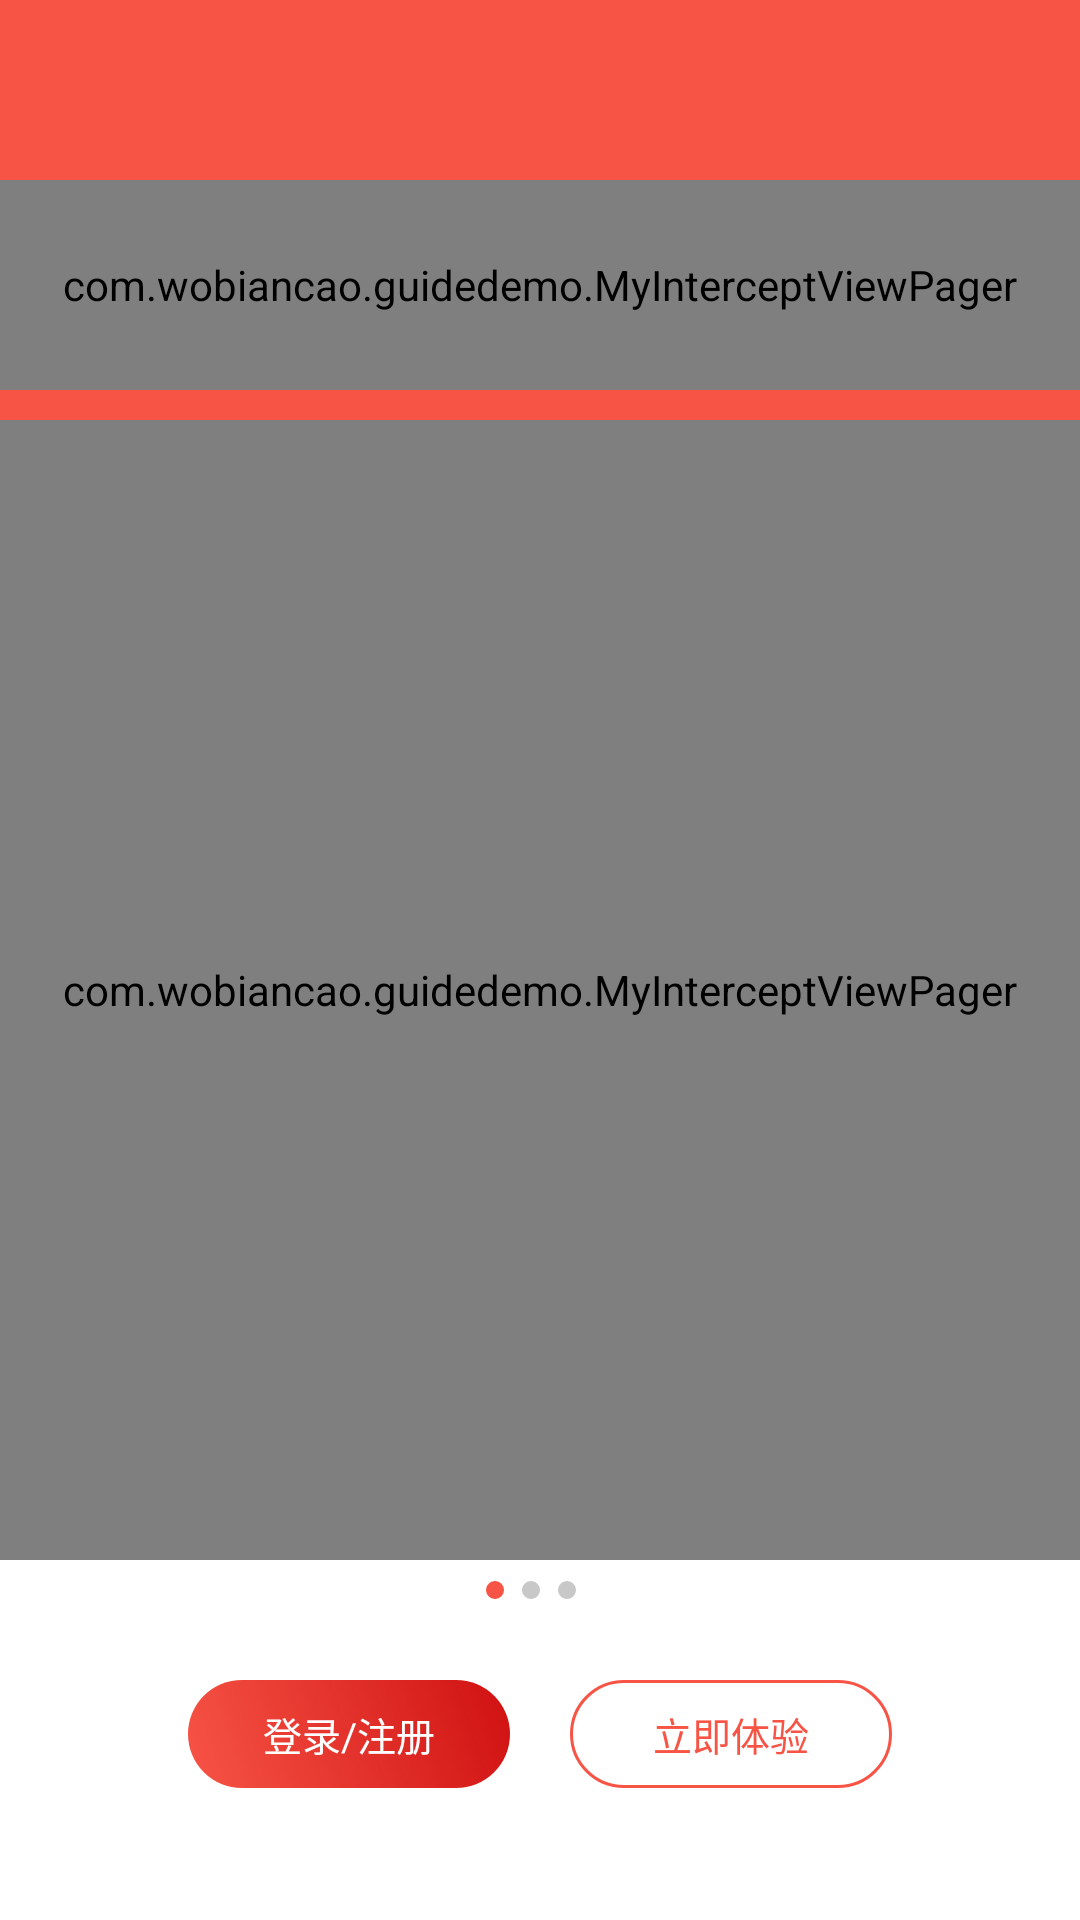

Layout XML and referenced resources for this Android screen:
<!-- AndroidManifest.xml: application theme AppTheme -->
<!-- res/layout/activity_main.xml -->
<?xml version="1.0" encoding="utf-8"?>
<RelativeLayout xmlns:android="http://schemas.android.com/apk/res/android"
    xmlns:tools="http://schemas.android.com/tools"
    android:layout_width="match_parent"
    android:layout_height="match_parent"
    android:orientation="vertical"
    tools:context=".MainActivity">

    <LinearLayout
        android:layout_width="match_parent"
        android:layout_height="match_parent"
        android:background="@color/colorWhite"
        android:orientation="vertical"
        android:weightSum="5">

        <View
            android:layout_width="match_parent"
            android:layout_height="0dp"
            android:layout_weight="3"
            android:background="@color/colorMain" />
    </LinearLayout>

    <com.example.guidedemo.MyInterceptViewPager
        android:id="@+id/main_text_pager"
        android:layout_width="match_parent"
        android:layout_height="@dimen/activity_textpager_height"
        android:layout_marginTop="@dimen/activity_textpager_margin_top"
        android:overScrollMode="never"
        />



    <com.example.guidedemo.MyInterceptViewPager
        android:id="@+id/main_image_pager"
        android:layout_width="match_parent"
        android:layout_height="match_parent"
        android:layout_marginBottom="@dimen/fragment_margin_bottom"
        android:layout_below="@+id/main_text_pager"
        android:layout_marginTop="10dp"
        android:overScrollMode="never"/>



    <RelativeLayout
        android:id="@+id/main_touch_layout"
        android:layout_width="match_parent"
        android:layout_height="match_parent" />

    <LinearLayout
        android:layout_width="match_parent"
        android:layout_height="@dimen/fragment_margin_bottom"
        android:layout_alignParentBottom="true"
        android:orientation="vertical"
        android:paddingBottom="30dp">

        <LinearLayout
            android:layout_width="match_parent"
            android:layout_height="20dp"
            android:layout_marginBottom="20dp"
            android:orientation="horizontal"
            android:gravity="center">
            <ImageView
                android:id="@+id/main_indicator_one"
                android:layout_width="wrap_content"
                android:src="@drawable/circle_main"
                android:layout_marginRight="6dp"
                android:layout_height="wrap_content" />
            <ImageView
                android:id="@+id/main_indicator_two"
                android:layout_width="wrap_content"
                android:src="@drawable/circle_gray"
                android:layout_marginRight="6dp"
                android:layout_height="wrap_content" />
            <ImageView
                android:id="@+id/main_indicator_three"
                android:layout_width="wrap_content"
                android:src="@drawable/circle_gray"
                android:layout_marginRight="6dp"
                android:layout_height="wrap_content" />
        </LinearLayout>

        <LinearLayout
            android:layout_width="match_parent"
            android:layout_height="wrap_content"
            android:gravity="center"
            android:orientation="horizontal">

            <TextView
                android:layout_width="wrap_content"
                android:layout_height="36dp"
                android:layout_marginRight="20dp"
                android:background="@drawable/shape_gradient_login"
                android:gravity="center"
                android:minEms="7"
                android:text="登录/注册"
                android:onClick="onLogin"
                android:textColor="@color/colorWhite"
                android:textSize="13sp" />

            <TextView
                android:layout_width="wrap_content"
                android:layout_height="36dp"
                android:background="@drawable/shape_color_next"
                android:gravity="center"
                android:minEms="7"
                android:onClick="onMain"
                android:text="立即体验"
                android:textColor="@color/colorMain"
                android:textSize="13sp" />
        </LinearLayout>
    </LinearLayout>
</RelativeLayout>
<!-- resources referenced by this layout -->
<resources>
  <color name="colorMain">#fff75446</color>
  <color name="colorWhite">#ffffff</color>
  <dimen name="activity_textpager_height">70dp</dimen>
  <dimen name="activity_textpager_margin_top">60dp</dimen>
  <dimen name="fragment_margin_bottom">120dp</dimen>
  <!-- drawable circle_gray (drawable) -->
  <?xml version="1.0" encoding="utf-8"?>
  <shape xmlns:android="http://schemas.android.com/apk/res/android"
         android:shape="oval"
  
         android:useLevel="false">
  
      <solid android:color="@color/colorGray"/>
  
  
      <size
          android:width="6dp"
          android:height="6dp"/>
  
  </shape>
  <!-- drawable circle_main (drawable) -->
  <?xml version="1.0" encoding="utf-8"?>
  <shape xmlns:android="http://schemas.android.com/apk/res/android"
         android:shape="oval"
  
         android:useLevel="false">
  
      <solid android:color="@color/colorMain"/>
  
  
      <size
          android:width="6dp"
          android:height="6dp"/>
  
  </shape>
  <!-- drawable shape_color_next (drawable) -->
  <?xml version="1.0" encoding="utf-8"?>
  <shape xmlns:android="http://schemas.android.com/apk/res/android">
      <corners android:radius="30dp"/>
      <solid android:color="#00000000"/>
      <stroke
          android:width="1dp"
          android:color="@color/colorMain"/>
  </shape>
  <!-- drawable shape_gradient_login (drawable) -->
  <?xml version="1.0" encoding="utf-8"?>
  <shape xmlns:android="http://schemas.android.com/apk/res/android">
      <corners android:radius="30dp" />
      <gradient
          android:angle="45"
          android:startColor="@color/colorMain"
          android:endColor="@color/colorDeep" />
  </shape>
  <style name="AppTheme" parent="Theme.AppCompat.Light.NoActionBar">
          
          <item name="colorPrimary">@color/colorPrimary</item>
          <item name="colorPrimaryDark">@color/colorPrimaryDark</item>
          <item name="colorAccent">@color/colorAccent</item>
          <item name="android:windowIsTranslucent">false</item>
          <item name="android:windowFullscreen">true</item>
          <item name="android:windowDisablePreview">true</item>
      </style>
  <color name="colorGray">#c8c8c8</color>
  <color name="colorDeep">#eecc0000</color>
  <color name="colorPrimary">#3F51B5</color>
  <color name="colorPrimaryDark">#303F9F</color>
  <color name="colorAccent">#FF4081</color>
</resources>
